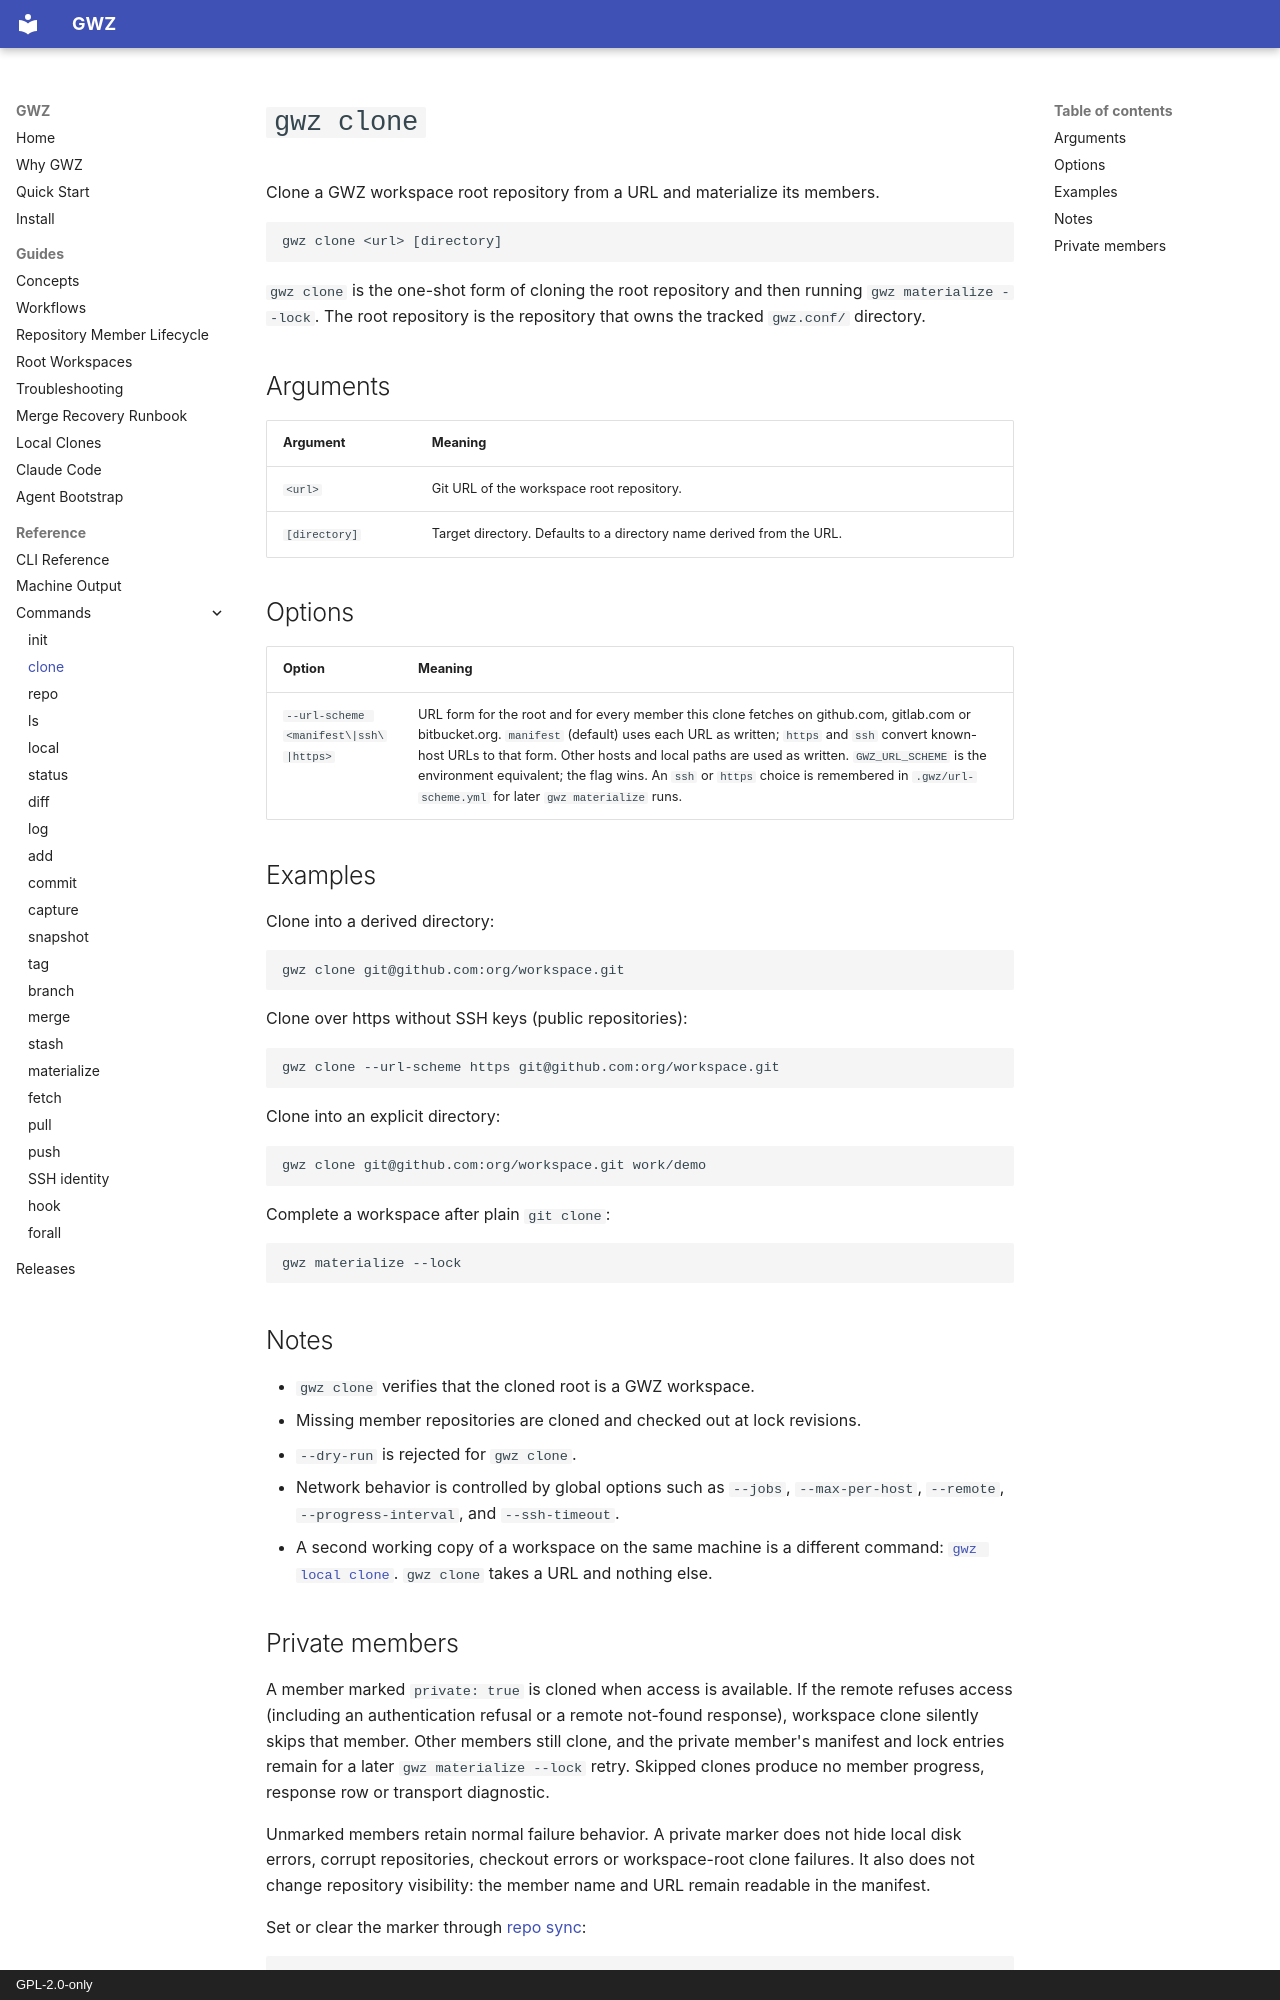

repository: owebeeone/gwz-cli · page: commands/clone/index.html · generator: mkdocs · copyright: GPL-2.0-only

# `gwz clone`

Clone a GWZ workspace root repository from a URL and materialize its members.

```text
gwz clone <url> [directory]
```

`gwz clone` is the one-shot form of cloning the root repository and then running
`gwz materialize --lock`. The root repository is the repository that owns the
tracked `gwz.conf/` directory.

## Arguments

| Argument | Meaning |
| --- | --- |
| `<url>` | Git URL of the workspace root repository. |
| `[directory]` | Target directory. Defaults to a directory name derived from the URL. |

## Options

| Option | Meaning |
| --- | --- |
| `--url-scheme <manifest\|ssh\|https>` | URL form for the root and for every member this clone fetches on github.com, gitlab.com or bitbucket.org. `manifest` (default) uses each URL as written; `https` and `ssh` convert known-host URLs to that form. Other hosts and local paths are used as written. `GWZ_URL_SCHEME` is the environment equivalent; the flag wins. An `ssh` or `https` choice is remembered in `.gwz/url-scheme.yml` for later `gwz materialize` runs. |

## Examples

Clone into a derived directory:

```sh
gwz clone git@github.com:org/workspace.git
```

Clone over https without SSH keys (public repositories):

```sh
gwz clone --url-scheme https git@github.com:org/workspace.git
```

Clone into an explicit directory:

```sh
gwz clone git@github.com:org/workspace.git work/demo
```

Complete a workspace after plain `git clone`:

```sh
gwz materialize --lock
```

## Notes

- `gwz clone` verifies that the cloned root is a GWZ workspace.
- Missing member repositories are cloned and checked out at lock revisions.
- `--dry-run` is rejected for `gwz clone`.
- Network behavior is controlled by global options such as `--jobs`,
  `--max-per-host`, `--remote`, `--progress-interval`, and `--ssh-timeout`.
- A second working copy of a workspace on the same machine is a different
  command: [`gwz local clone`](local.md). `gwz clone` takes a URL and nothing
  else.
